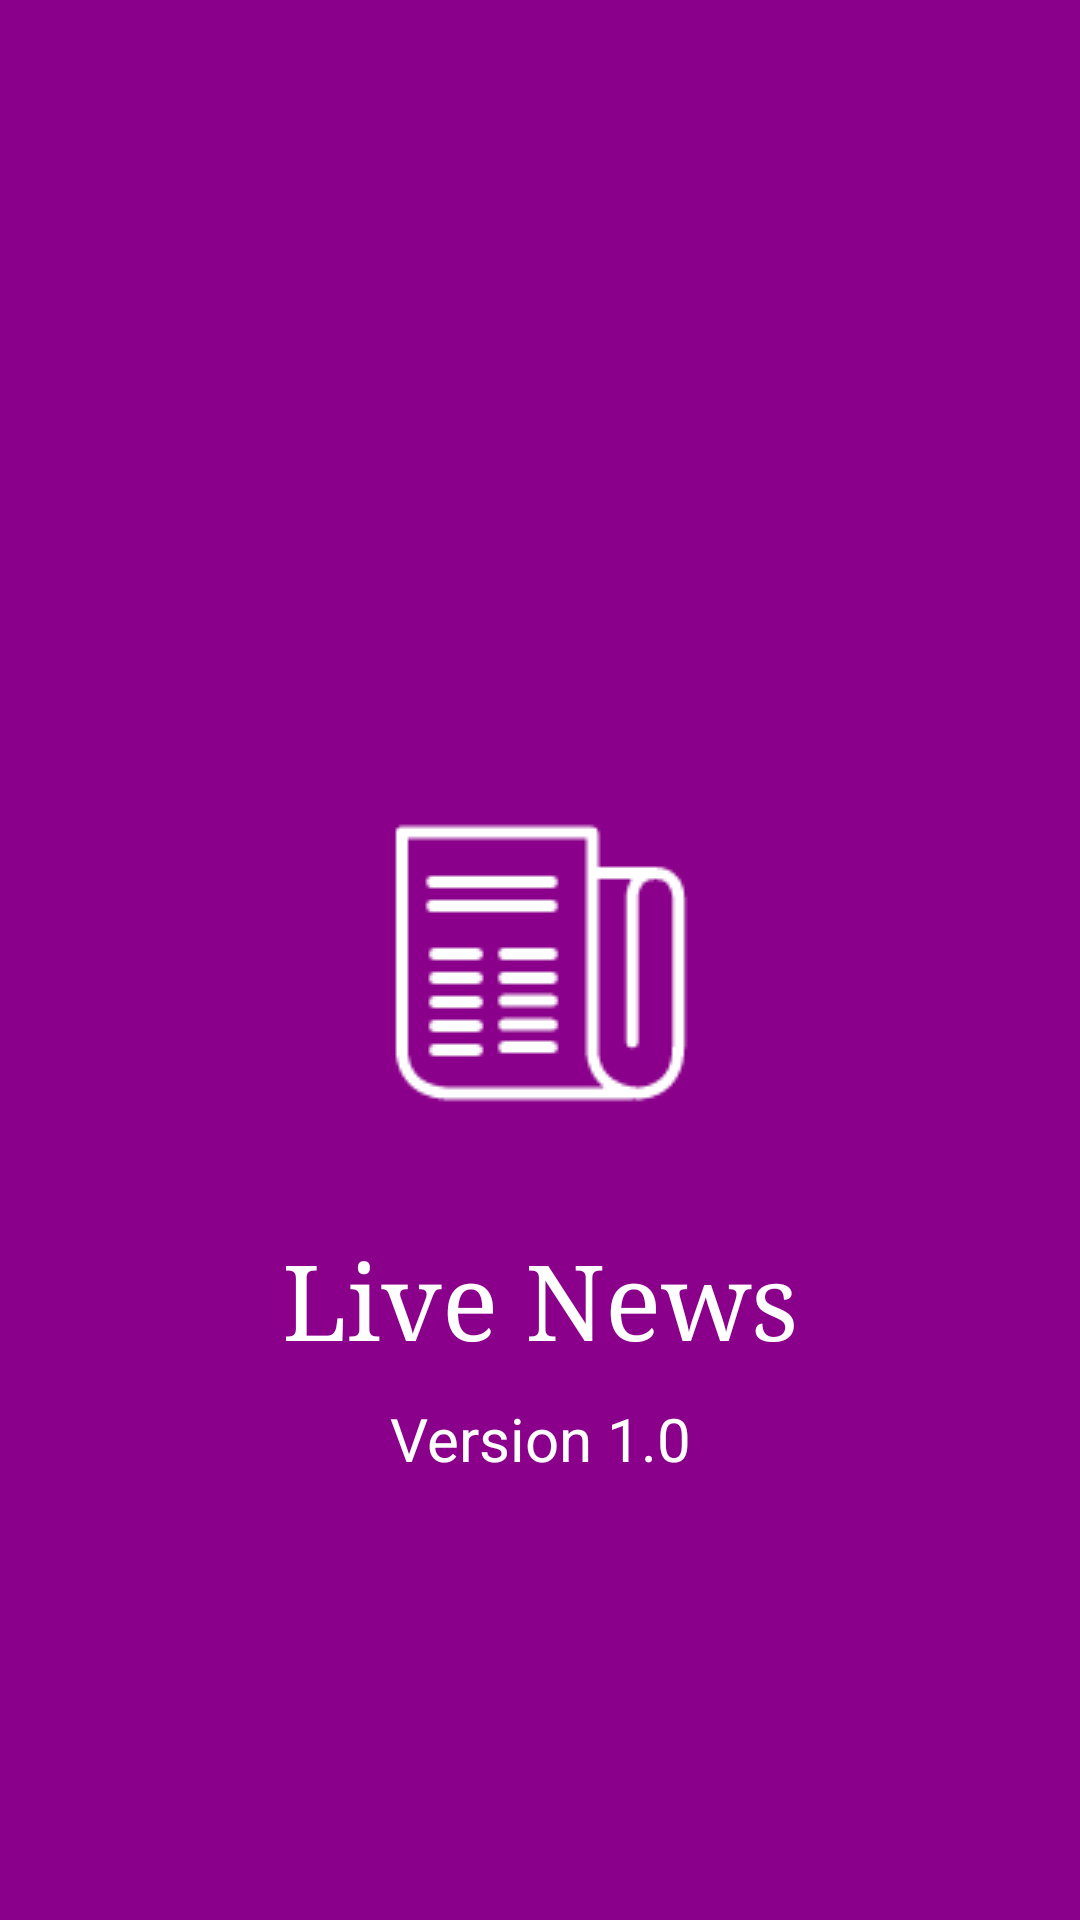

Android layout source for this screen:
<!-- AndroidManifest.xml: application theme AppTheme -->
<!-- res/layout/activity_about.xml -->
<?xml version="1.0" encoding="utf-8"?>

<RelativeLayout
    xmlns:android="http://schemas.android.com/apk/res/android"
    xmlns:tools="http://schemas.android.com/tools"
    android:layout_width="match_parent"
    android:layout_height="match_parent"
    tools:context="com.dave.android.livenews.Activities.About"
    android:background="@color/colorPrimary">

    <ImageView
        android:layout_width="wrap_content"
        android:layout_height="wrap_content"
        android:src="@drawable/intro2"
        android:layout_centerInParent="true"
        android:id="@+id/image"/>

    <TextView
        android:layout_width="match_parent"
        android:layout_height="wrap_content"
        android:layout_marginTop="40dp"
        android:layout_below="@+id/image"
        android:gravity="center"
        android:text="@string/app_name"
        android:typeface="serif"
        android:id="@+id/app_name"
        android:textColor="@android:color/white"
        android:textSize="35sp"/>

    <TextView
        android:layout_width="match_parent"
        android:layout_height="wrap_content"
        android:text="@string/version"
        android:textColor="@android:color/white"
        android:textSize="20sp"
        android:layout_below="@+id/app_name"
        android:layout_marginTop="10dp"
        android:gravity="center"/>

</RelativeLayout>
<!-- resources referenced by this layout -->
<resources>
  <color name="colorPrimary">#8B008B</color>
  <!-- drawable intro2: png bitmap (drawable, 1662 bytes) -->
  <string name="app_name">Live News</string>
  <string name="version">Version 1.0</string>
  <style name="AppTheme" parent="Theme.AppCompat.Light.NoActionBar">
          
          <item name="colorPrimary">@color/colorPrimary</item>
          <item name="colorPrimaryDark">@color/colorPrimaryDark</item>
          <item name="colorAccent">@color/colorAccent</item>
  
      </style>
  <color name="colorPrimaryDark">#660066</color>
  <color name="colorAccent">#FFFFFF</color>
</resources>
